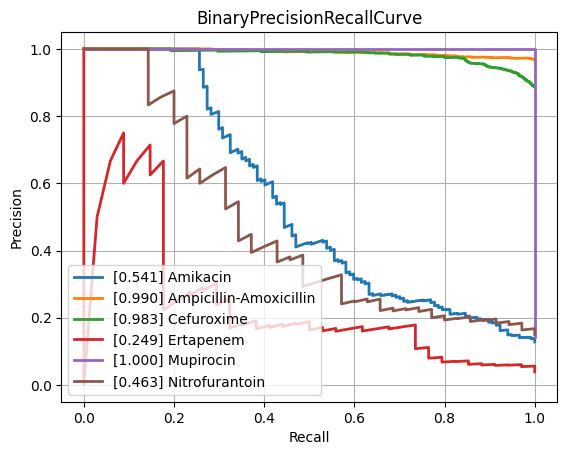

Values plotted in this chart, from the file beside it:
class, PrecisionRecallAUC, FrequencyPositiveClass, n_positives, n_negatives
Amikacin, 0.5405, 0.1279, 117, 798
Amoxicillin-Clavulanic acid, 0.868, 0.576, 1516, 1116
Ampicillin, 0.9689, 0.8244, 2849, 607
Ampicillin-Amoxicillin, 0.99, 0.9679, 1266, 42
Cefazolin, 0.935, 0.7258, 135, 51
Cefepime, 0.7439, 0.3546, 985, 1793
Cefpodoxime, 0.8919, 0.5811, 43, 31
Ceftazidime, 0.836, 0.3975, 1325, 2008
Ceftriaxone, 0.7617, 0.4152, 1210, 1704
Cefuroxime, 0.9832, 0.8869, 933, 119
Ciprofloxacin, 0.8059, 0.4167, 2493, 3490
Clindamycin, 0.9464, 0.7306, 1348, 497
Colistin, 0.9792, 0.2875, 184, 456
Cotrimoxazole, 0.8448, 0.4563, 3118, 3715
Ertapenem, 0.2485, 0.03895, 34, 839
Erythromycin, 0.9506, 0.7815, 1216, 340
Fosfomycin, 0.7553, 0.3402, 378, 733
Fosfomycin-Trometamol, 0.6868, 0.3393, 19, 37
Fusidic acid, 0.8559, 0.5072, 141, 137
Gentamicin, 0.967, 0.6445, 3183, 1756
Imipenem, 0.9559, 0.4761, 2857, 3144
Levofloxacin, 0.8603, 0.4696, 594, 671
Meropenem, 0.7243, 0.2246, 908, 3135
Mupirocin, 1.0, 0.1429, 7, 42
Nitrofurantoin, 0.4631, 0.1502, 35, 198
Norfloxacin, 0.6187, 0.283, 30, 76
Oxacillin, 0.9126, 0.6455, 448, 246
Penicillin, 0.9829, 0.9249, 480, 39
Piperacillin-Tazobactam, 0.8313, 0.4422, 2074, 2616
Rifampicin, 0.5664, 0.08029, 66, 756
Teicoplanin, 0.6111, 0.0219, 3, 134
Tetracycline, 0.725, 0.3895, 296, 464
Tobramycin, 0.5712, 0.2518, 171, 508
Vancomycin, 0.7755, 0.08554, 197, 2106
micro, 0.8953, 0.4712, , 
macro, 0.7988, NaN, , 
